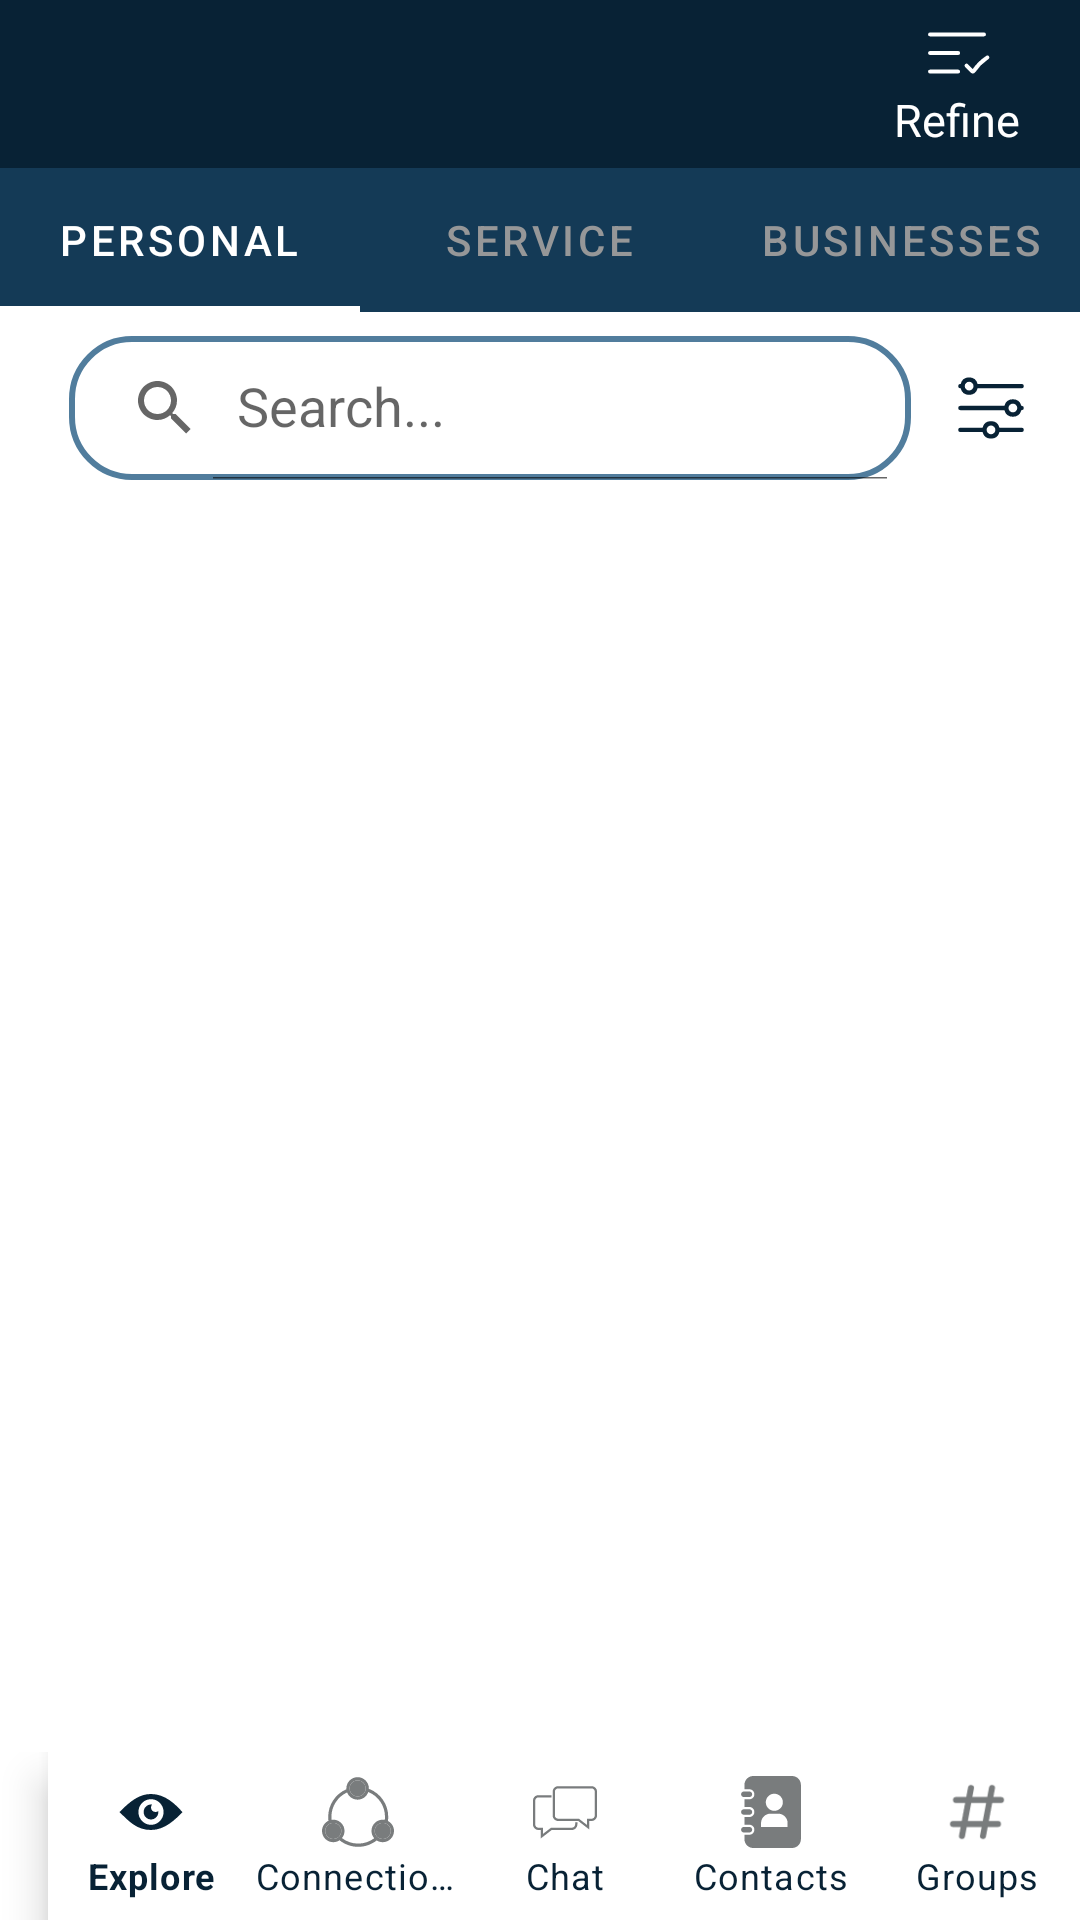

Layout XML and referenced resources for this Android screen:
<!-- AndroidManifest.xml: application theme Theme.TestAssignment -->
<!-- res/layout/activity_main.xml -->
<?xml version="1.0" encoding="utf-8"?>
<androidx.constraintlayout.widget.ConstraintLayout xmlns:android="http://schemas.android.com/apk/res/android"
    xmlns:app="http://schemas.android.com/apk/res-auto"
    xmlns:tools="http://schemas.android.com/tools"
    android:id="@+id/main"
    android:background="@color/white"
    android:layout_width="match_parent"
    android:layout_height="match_parent"
    tools:context=".MainActivity">

    <androidx.appcompat.widget.Toolbar
        android:id="@+id/toolBarExcerise"
        android:layout_width="match_parent"
        android:layout_height="?attr/actionBarSize"
        android:background="?attr/colorPrimary"
        android:minHeight="?attr/actionBarSize"
        android:theme="@style/ToolbarExercise"
        app:layout_constraintEnd_toEndOf="parent"
        app:titleTextAppearance="@style/Toolbar.TitleText"
        app:layout_constraintStart_toStartOf="parent"
        app:layout_constraintTop_toTopOf="parent"
        app:titleTextColor="@color/white">

        <LinearLayout
            android:layout_width="wrap_content"
            android:layout_height="wrap_content"
            android:layout_gravity="end"
            android:gravity="center"
            android:layout_marginEnd="20dp"
            android:orientation="vertical">
            <ImageView
                android:id="@+id/refineImage"
                android:layout_width="wrap_content"
                android:layout_height="wrap_content"
                android:src="@drawable/list"
                android:layout_gravity="center"
                />
            <TextView
                android:layout_width="wrap_content"
                android:layout_height="wrap_content"
                android:text="Refine"
                android:textColor="@color/white"
                android:textSize="15sp"/>
        </LinearLayout>


    </androidx.appcompat.widget.Toolbar>

    <com.google.android.material.tabs.TabLayout
        android:id="@+id/tabItemLayout"
        android:layout_width="match_parent"
        android:layout_height="wrap_content"
        android:background="@color/colorTabItem"
        app:tabTextColor="#F29D9C9C"
        app:tabIndicatorColor="@color/white"
        app:tabIndicatorFullWidth="true"
        app:tabSelectedTextColor="@color/white"
        app:layout_constraintTop_toBottomOf="@id/toolBarExcerise"
        app:layout_constraintStart_toStartOf="@id/toolBarExcerise"
        app:layout_constraintEnd_toEndOf="@id/toolBarExcerise">

        <com.google.android.material.tabs.TabItem
            android:layout_width="wrap_content"
            android:layout_height="wrap_content"
            android:text="Personal" />

        <com.google.android.material.tabs.TabItem
            android:layout_width="wrap_content"
            android:layout_height="wrap_content"
            android:text="Service" />

        <com.google.android.material.tabs.TabItem
            android:layout_width="wrap_content"
            android:layout_height="wrap_content"
            android:text="Businesses" />
    </com.google.android.material.tabs.TabLayout>

    <LinearLayout
        android:layout_width="match_parent"
        android:layout_height="wrap_content"
        android:orientation="horizontal"
        android:padding="8dp"
        android:id="@+id/searchLinearLayout"
        android:gravity="center_vertical"
        app:layout_constraintTop_toBottomOf="@id/tabItemLayout"
        app:layout_constraintStart_toStartOf="@id/tabItemLayout"
        app:layout_constraintEnd_toEndOf="@id/tabItemLayout">


        <androidx.appcompat.widget.SearchView
            android:layout_width="wrap_content"
            android:layout_height="wrap_content"
            android:background="@drawable/search_bar_bg"
            android:layout_weight="4"
            app:queryHint="Search..."
            app:iconifiedByDefault="false"
            android:layout_marginStart="15dp"
            android:layout_marginEnd="15dp"/>

        <ImageView
            android:id="@+id/filterIcon"
            android:layout_width="wrap_content"
            android:layout_height="wrap_content"
            android:src="@drawable/filter"
            android:layout_weight="1"
            android:layout_marginEnd="10dp"
            />
    </LinearLayout>

    <FrameLayout
        android:id="@+id/mainFrameLayout"
        android:layout_width="0dp"
        android:layout_height="0dp"
        app:layout_constraintTop_toBottomOf="@id/searchLinearLayout"
        app:layout_constraintStart_toStartOf="@id/searchLinearLayout"
        app:layout_constraintEnd_toEndOf="@id/searchLinearLayout"
        app:layout_constraintBottom_toTopOf="@id/coordinatorLayout"
        />

    <androidx.coordinatorlayout.widget.CoordinatorLayout
        android:id="@+id/coordinatorLayout"
        android:layout_width="match_parent"
        android:layout_height="wrap_content"
        android:background="@color/white"
        app:layout_constraintBottom_toBottomOf="parent"
        app:layout_constraintStart_toStartOf="parent"
        app:layout_constraintEnd_toEndOf="parent">

        <com.google.android.material.bottomappbar.BottomAppBar
            android:layout_width="match_parent"
            android:id="@+id/mainNavigationBar"
            android:layout_height="wrap_content"
            android:backgroundTint="@color/white"
            app:titleTextColor="@color/colorPrimary"
            android:layout_gravity="bottom"
            >

            <com.google.android.material.bottomnavigation.BottomNavigationView
                android:id="@+id/navigationView"
                android:layout_width="match_parent"
                app:labelVisibilityMode="labeled"
                android:layout_height="wrap_content"
                android:background="@color/white"
                app:menu="@menu/bottom_items"
                app:itemActiveIndicatorStyle="@null"
                app:itemTextColor="@color/colorPrimary"
                app:itemBackground="@android:color/transparent"
                app:itemIconTint="@color/iconcolor"
                />
        </com.google.android.material.bottomappbar.BottomAppBar>
    </androidx.coordinatorlayout.widget.CoordinatorLayout>

</androidx.constraintlayout.widget.ConstraintLayout>
<!-- resources referenced by this layout -->
<resources>
  <color name="colorPrimary">#082235</color>
  <color name="colorTabItem">#143A56</color>
  <color name="white">#FFFFFFFF</color>
  <!-- drawable filter (drawable) -->
  <vector xmlns:android="http://schemas.android.com/apk/res/android"
      android:width="32dp"
      android:height="32dp"
      android:viewportWidth="32"
      android:viewportHeight="32">
    <path
        android:fillColor="#082235"
        android:pathData="M2,7h0.142a3.981,3.981 0,0 0,7.716 0L30,7a1,1 0,0 0,0 -2L9.858,5a3.981,3.981 0,0 0,-7.716 0L2,5a1,1 0,0 0,0 2zM6,4a2,2 0,1 1,-2 2,2 2,0 0,1 2,-2zM30,15h-0.142a3.981,3.981 0,0 0,-7.716 0L2,15a1,1 0,0 0,0 2h20.142a3.981,3.981 0,0 0,7.716 0L30,17a1,1 0,0 0,0 -2zM26,18a2,2 0,1 1,2 -2,2 2,0 0,1 -2,2zM30,25L19.858,25a3.981,3.981 0,0 0,-7.716 0L2,25a1,1 0,0 0,0 2h10.142a3.981,3.981 0,0 0,7.716 0L30,27a1,1 0,0 0,0 -2zM16,28a2,2 0,1 1,2 -2,2 2,0 0,1 -2,2z"/>
  </vector>
  <!-- drawable list (drawable) -->
  <vector xmlns:android="http://schemas.android.com/apk/res/android" android:height="24dp" android:viewportHeight="128" android:viewportWidth="128" android:width="24dp">
        
      <path android:fillColor="#00000000"
          android:pathData="M112,31H16M66,64H16M66,97H16"
          android:strokeColor="#FFFFFF"
          android:strokeLineCap="round"
          android:strokeWidth="7"/>
        
      <path android:fillColor="#00000000"
          android:pathData="M81,86.46L90.8,96.44C91.63,97.29 93.02,97.15 93.67,96.16C99.63,87.13 107.26,79.36 116.12,73.29L118,72"
          android:strokeColor="#FFFFFF"
          android:strokeLineCap="round"
          android:strokeLineJoin="round" android:strokeWidth="7"/>
      
  </vector>
  <!-- drawable search_bar_bg (drawable) -->
  <?xml version="1.0" encoding="utf-8"?>
  <shape xmlns:android="http://schemas.android.com/apk/res/android"
      android:shape="rectangle">
  
      <stroke android:width="2dp"
          android:color="#517D9D"/>
      <corners android:radius="20dp"/>
      <solid android:color="@android:color/transparent"/>
  </shape>
  <style name="Toolbar.TitleText" parent="TextAppearance.Widget.AppCompat.Toolbar.Title">
          <item name="android:textSize">15sp</item>
      </style>
  <style name="ToolbarExercise" parent="@style/ThemeOverlay.MaterialComponents.ActionBar">
           <item name="colorControlNormal">@color/white</item>
      </style>
  <style name="Theme.TestAssignment" parent="Base.Theme.TestAssignment" />
  <style name="Base.Theme.TestAssignment" parent="Theme.MaterialComponents.DayNight.NoActionBar">
          
          <item name="colorPrimary">@color/colorPrimary</item>
          <item name="colorPrimaryDark">@color/colorPrimaryDark</item>
          <item name="colorAccent">@color/colorAccent</item>
      </style>
  <color name="colorPrimaryDark">#082235</color>
  <color name="colorAccent">#082235</color>
</resources>
